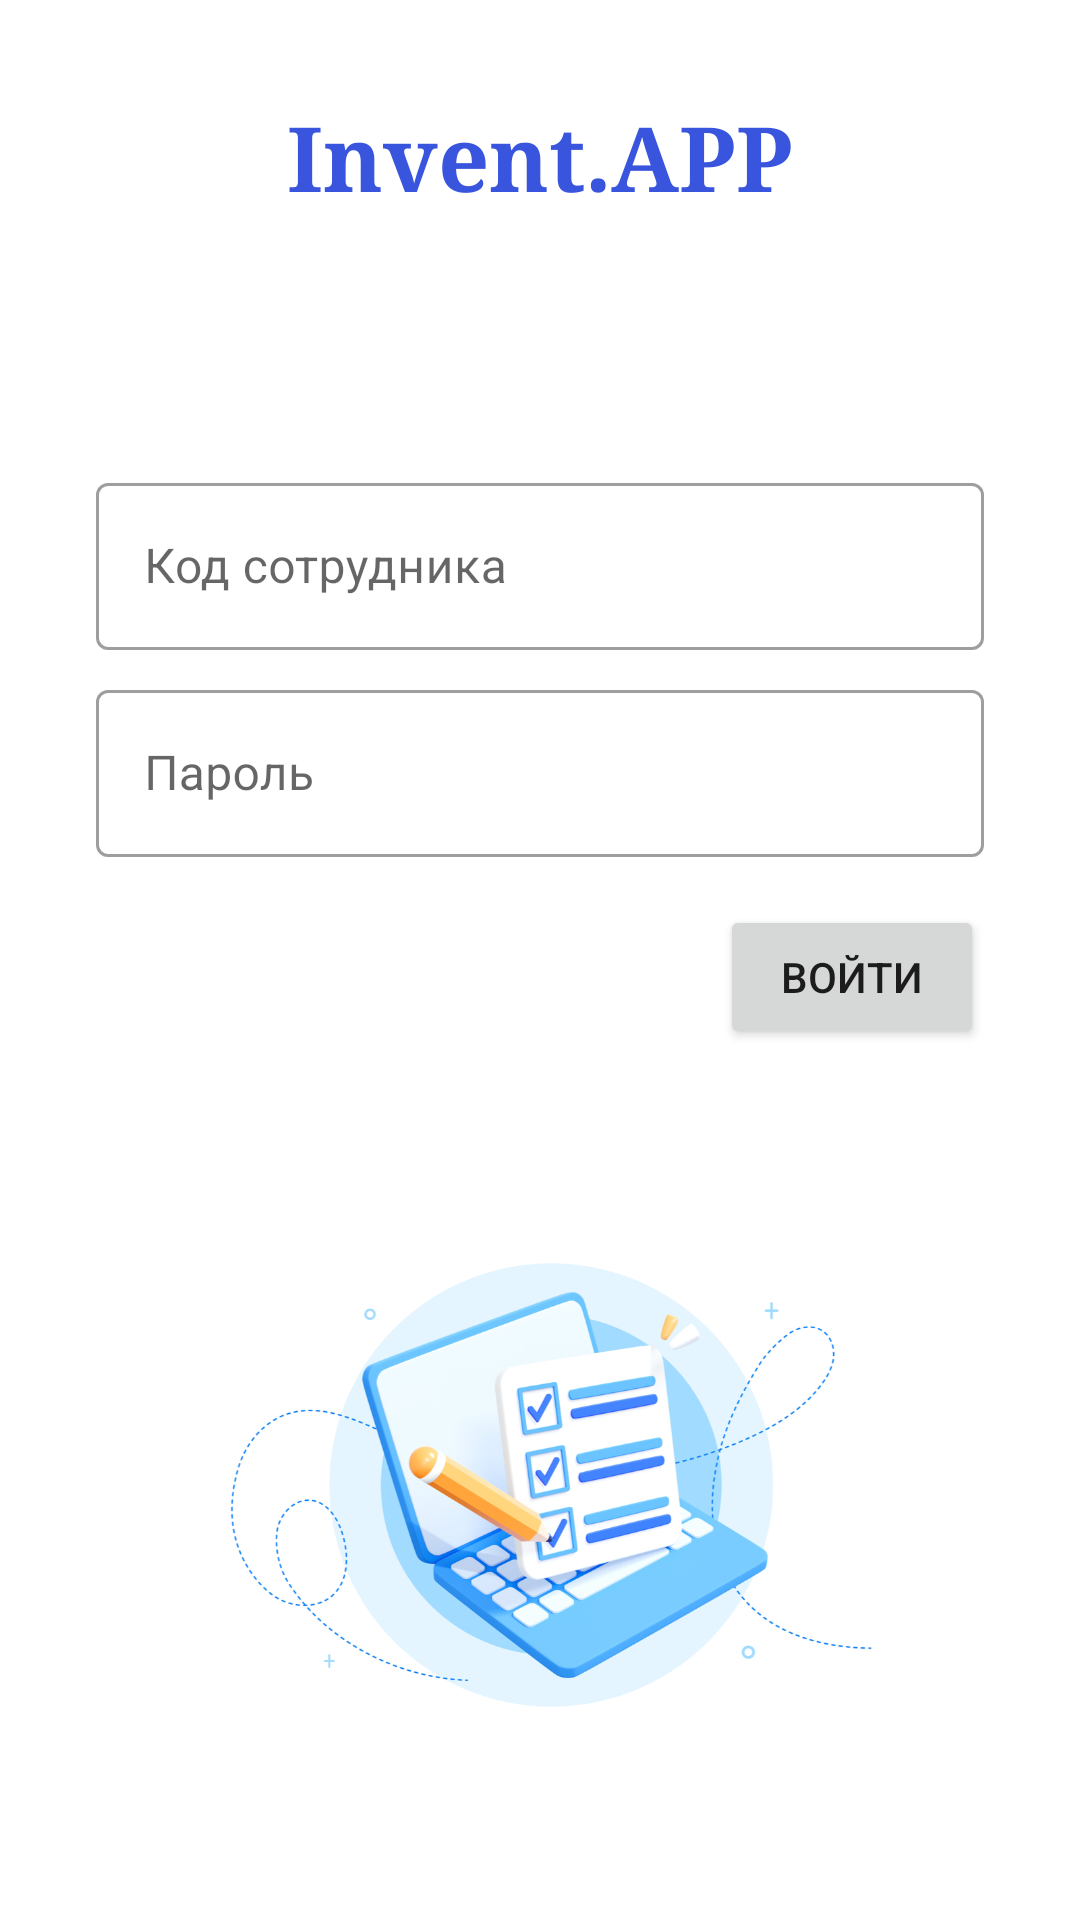

Here is an Android app screen rendered from its layout file. Give the layout XML and the strings, colors and styles it references.
<!-- AndroidManifest.xml: application theme Theme.Invent -->
<!-- res/layout/fragment_login.xml -->
<?xml version="1.0" encoding="utf-8"?>
<androidx.constraintlayout.widget.ConstraintLayout xmlns:android="http://schemas.android.com/apk/res/android"
    xmlns:app="http://schemas.android.com/apk/res-auto"
    xmlns:tools="http://schemas.android.com/tools"
    android:layout_width="match_parent"
    android:layout_height="match_parent"
    android:orientation="vertical">

    <ProgressBar
        android:id="@+id/progress_bar"
        style="@style/Widget.AppCompat.ProgressBar.Horizontal"
        android:layout_width="0dp"
        android:layout_height="wrap_content"
        android:indeterminate="true"
        android:indeterminateTint="@color/primary"
        android:visibility="gone"
        app:layout_constraintEnd_toEndOf="parent"
        app:layout_constraintStart_toStartOf="parent"
        app:layout_constraintTop_toTopOf="parent" />

    <TextView
        android:id="@+id/logo_text_view"
        android:layout_width="wrap_content"
        android:layout_height="wrap_content"
        android:layout_marginTop="32dp"
        android:fontFamily="serif"
        android:gravity="center"
        android:text="@string/app_logo_name"
        android:textColor="@color/primaryVariant"
        android:textSize="30sp"
        android:textStyle="bold"
        app:layout_constraintEnd_toEndOf="parent"
        app:layout_constraintStart_toStartOf="parent"
        app:layout_constraintTop_toBottomOf="@id/progress_bar" />

    <TextView
        android:id="@+id/app_version_text_view"
        android:layout_width="wrap_content"
        android:layout_height="wrap_content"
        app:layout_constraintEnd_toEndOf="@id/logo_text_view"
        app:layout_constraintTop_toBottomOf="@id/logo_text_view"
        tools:text="1.0-betta" />

    <com.google.android.material.textfield.TextInputLayout
        android:id="@+id/input_layout_code"
        style="@style/Widget.MaterialComponents.TextInputLayout.OutlinedBox"
        android:layout_width="0dp"
        android:layout_height="wrap_content"
        android:layout_marginHorizontal="32dp"
        android:layout_marginTop="64dp"
        app:layout_constraintEnd_toEndOf="parent"
        app:layout_constraintStart_toStartOf="parent"
        app:layout_constraintTop_toBottomOf="@id/app_version_text_view">

        <com.google.android.material.textfield.TextInputEditText
            android:layout_width="match_parent"
            android:layout_height="wrap_content"
            android:hint="@string/hint_employee_code"
            android:inputType="number" />

    </com.google.android.material.textfield.TextInputLayout>

    <com.google.android.material.textfield.TextInputLayout
        android:id="@+id/input_layout_password"
        style="@style/Widget.MaterialComponents.TextInputLayout.OutlinedBox"
        android:layout_width="0dp"
        android:layout_height="wrap_content"
        android:layout_marginTop="8dp"
        app:layout_constraintEnd_toEndOf="@id/input_layout_code"
        app:layout_constraintStart_toStartOf="@id/input_layout_code"
        app:layout_constraintTop_toBottomOf="@id/input_layout_code">

        <com.google.android.material.textfield.TextInputEditText
            android:layout_width="match_parent"
            android:layout_height="wrap_content"
            android:hint="@string/hint_employee_password"
            android:inputType="textPassword" />

    </com.google.android.material.textfield.TextInputLayout>

    <Button
        android:id="@+id/button_login"
        android:layout_width="wrap_content"
        android:layout_height="wrap_content"
        android:layout_marginTop="16dp"
        android:text="@string/button_login"
        app:layout_constraintEnd_toEndOf="@id/input_layout_password"
        app:layout_constraintTop_toBottomOf="@id/input_layout_password" />

    <ImageView
        android:layout_width="match_parent"
        android:layout_height="150dp"
        android:scaleType="centerInside"
        android:src="@drawable/img_login_decor"
        app:layout_constraintBottom_toBottomOf="parent"
        app:layout_constraintStart_toStartOf="parent"
        app:layout_constraintTop_toBottomOf="@id/button_login" />

</androidx.constraintlayout.widget.ConstraintLayout>
<!-- resources referenced by this layout -->
<resources>
  <color name="primary">#4F63C6</color>
  <color name="primaryVariant">#3A55DD</color>
  <!-- drawable img_login_decor: jpg bitmap (drawable, 299212 bytes) -->
  <string name="app_logo_name">Invent.APP</string>
  <string name="button_login">войти</string>
  <string name="hint_employee_code">Код сотрудника</string>
  <string name="hint_employee_password">Пароль</string>
  <style name="Theme.Invent" parent="Theme.MaterialComponents.DayNight.NoActionBar">
          
          <item name="colorPrimary">@color/primary</item>
          <item name="colorPrimaryVariant">@color/primaryVariant</item>
          <item name="colorOnPrimary">@color/white</item>
          
          <item name="colorSecondary">@color/teal_200</item>
          <item name="colorSecondaryVariant">@color/teal_700</item>
          <item name="colorOnSecondary">@color/black</item>
          
          <item name="android:statusBarColor">?attr/colorPrimaryVariant</item>
          
          <item name="android:windowTranslucentStatus">false</item>
  
          <item name="actionOverflowButtonStyle">@style/MyOverflowButtonStyle</item>
      </style>
  <color name="white">#FFFFFFFF</color>
  <color name="teal_200">#FF03DAC5</color>
  <color name="teal_700">#FF018786</color>
  <color name="black">#FF000000</color>
  <style name="MyOverflowButtonStyle" parent="Widget.AppCompat.ActionButton.Overflow">
          <item name="android:tint">@color/white</item>
      </style>
</resources>
